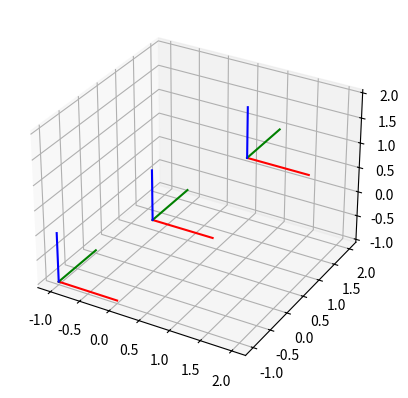

This chart was generated by the following Python code:
from matplotlib.animation import FuncAnimation

import numpy as np
import matplotlib.pyplot as plt


class TriadVector:
    def __init__(self, ax, origin, length=1.0):
        self.ax = ax
        self.origin = np.array(origin)
        self.length = length
        self.unit_vectors = {'x': np.array([1, 0, 0]), 'y': np.array([0, 1, 0]), 'z': np.array([0, 0, 1])}
        self.colors = {'x': 'r', 'y': 'g', 'z': 'b'}
        self.rotation_data = None
        # Create a dictionary of lines
        self.lines = {hat: self.ax.plot3D(*zip(self.origin, self.origin + self.length * uv), color=color)[0] for
                      hat, uv, color in zip(self.unit_vectors.keys(), self.unit_vectors.values(), self.colors.values())}

    def set_rotation(self, angles):
        # Generate rotation matrix from Euler angles
        rotation_matrix = self.rotation_matrix(*angles)
        # Rotate unit vectors
        for hat, uv in self.unit_vectors.items():
            rotated_uv = rotation_matrix @ uv
            # Update lines
            self.lines[hat].set_xdata(np.array([self.origin[0], self.origin[0] + self.length * rotated_uv[0]]))
            self.lines[hat].set_ydata(np.array([self.origin[1], self.origin[1] + self.length * rotated_uv[1]]))
            self.lines[hat].set_3d_properties(np.array([self.origin[2], self.origin[2] + self.length * rotated_uv[2]]))

    def get_artists(self):
        return list(self.lines.values())

    @staticmethod
    def rotation_matrix(x, y, z):
        cos_x = np.cos(x)
        sin_x = np.sin(x)
        cos_y = np.cos(y)
        sin_y = np.sin(y)
        cos_z = np.cos(z)
        sin_z = np.sin(z)

        rotation_x = np.array([[1, 0, 0], [0, cos_x, -sin_x], [0, sin_x, cos_x]])
        rotation_y = np.array([[cos_y, 0, sin_y], [0, 1, 0], [-sin_y, 0, cos_y]])
        rotation_z = np.array([[cos_z, -sin_z, 0], [sin_z, cos_z, 0], [0, 0, 1]])

        # Combine rotation matrices in the order of z, y, and x
        rotation_matrix = rotation_z @ rotation_y @ rotation_x

        return rotation_matrix


if __name__ == "__main__":

    fig = plt.figure()
    ax = fig.add_subplot(111, projection='3d')

    # Create triad vectors
    triads = [TriadVector(ax, origin=[i - 1, i - 1, i - 1]) for i in range(3)]


    def update(frame):
        for i, triad in enumerate(triads):
            # Give each vector a slightly different rotation speed
            triad.set_rotation([(i + 1) * frame / 50, (i + 1) * frame / 100, (i + 1) * frame / 150])
        ax.autoscale()


    ani = FuncAnimation(fig, update, frames=np.linspace(0, 2 * np.pi, 200), blit=False, interval=100, repeat=True)
    plt.show()
